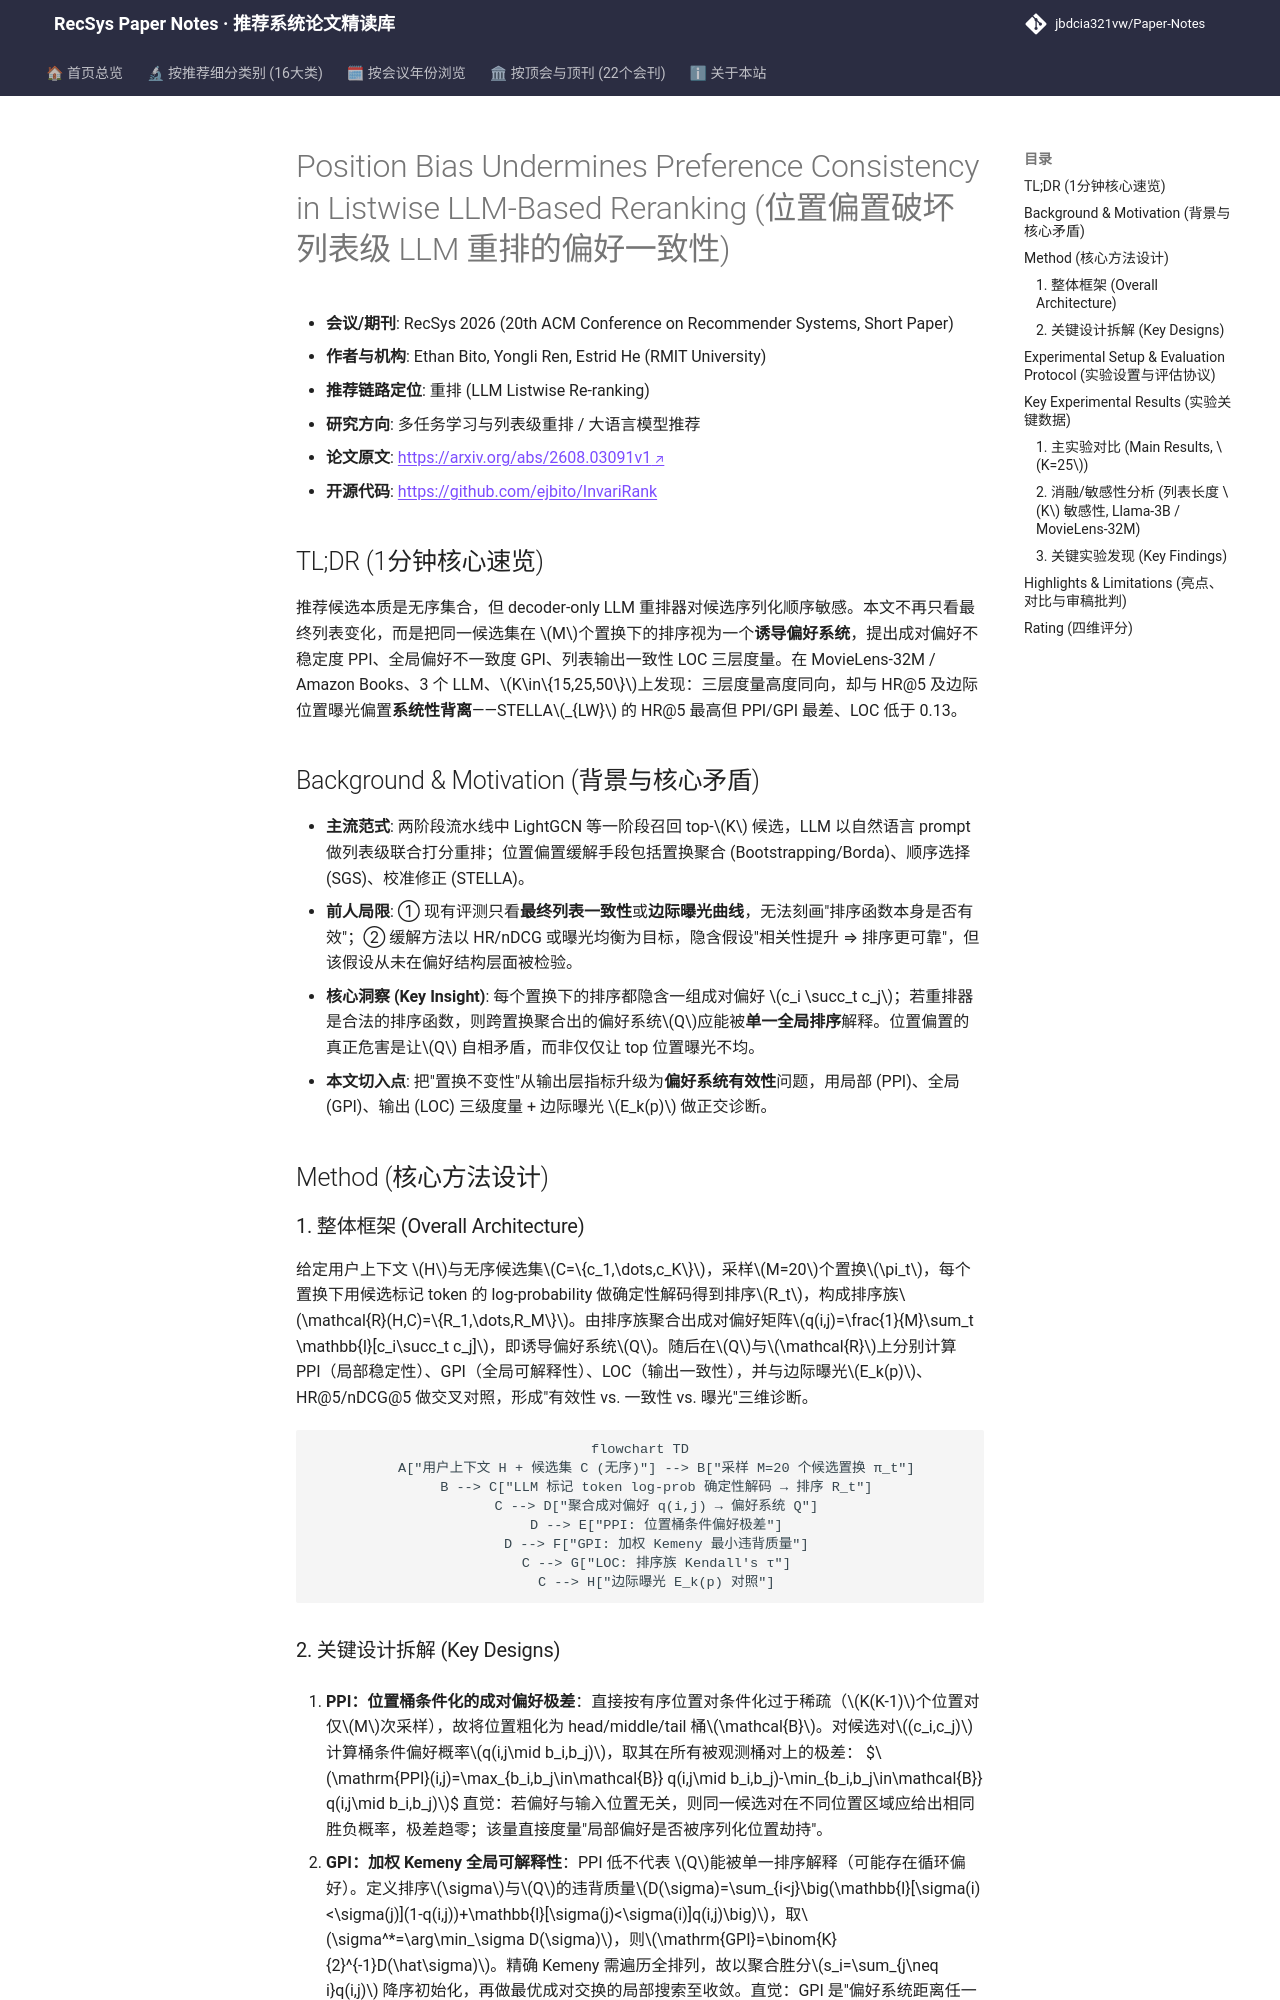

repository: jbdcia321vw/Paper-Notes · page: venues/RecSys/2026/multi_task_reranking/position_bias_undermines_preference_consistency_in_listwise_llm_based_reran/index.html · generator: mkdocs

---
title: "[Paper Note] Position Bias Undermines Preference Consistency in Listwise LLM-Based Reranking"
description: "[RecSys 2026][多任务学习与列表级重排] 将 LLM 列表重排的候选置换视为诱导偏好系统，提出 PPI/GPI/LOC 三层一致性度量，揭示有效性、曝光均衡与置换一致性三者可背离。"
tags:
  - RecSys 2026
  - 多任务学习与列表级重排
  - 重排
  - 位置偏置
  - 置换一致性
  - LLM 列表重排
date: 2026-11-13
venue: RecSys
year: 2026
paper_url: "https://arxiv.org/abs/2608.03091v1"
code_url: "https://github.com/ejbito/InvariRank"
categories:
  - multi_task_reranking
  - llm_rec
---

# Position Bias Undermines Preference Consistency in Listwise LLM-Based Reranking (位置偏置破坏列表级 LLM 重排的偏好一致性)

- **会议/期刊**: RecSys 2026 (20th ACM Conference on Recommender Systems, Short Paper)
- **作者与机构**: Ethan Bito, Yongli Ren, Estrid He (RMIT University)
- **推荐链路定位**: 重排 (LLM Listwise Re-ranking)
- **研究方向**: 多任务学习与列表级重排 / 大语言模型推荐
- **论文原文**: [https://arxiv.org/abs/2608.03091v1](https://arxiv.org/abs/2608.03091v1)
- **开源代码**: [https://github.com/ejbito/InvariRank](https://github.com/ejbito/InvariRank)

## TL;DR (1分钟核心速览)

推荐候选本质是无序集合，但 decoder-only LLM 重排器对候选序列化顺序敏感。本文不再只看最终列表变化，而是把同一候选集在 $M$个置换下的排序视为一个**诱导偏好系统**，提出成对偏好不稳定度 PPI、全局偏好不一致度 GPI、列表输出一致性 LOC 三层度量。在 MovieLens-32M / Amazon Books、3 个 LLM、$K\in\{15,25,50\}$上发现：三层度量高度同向，却与 HR@5 及边际位置曝光偏置**系统性背离**——STELLA$_{LW}$ 的 HR@5 最高但 PPI/GPI 最差、LOC 低于 0.13。

## Background & Motivation (背景与核心矛盾)

- **主流范式**: 两阶段流水线中 LightGCN 等一阶段召回 top-$K$ 候选，LLM 以自然语言 prompt 做列表级联合打分重排；位置偏置缓解手段包括置换聚合 (Bootstrapping/Borda)、顺序选择 (SGS)、校准修正 (STELLA)。
- **前人局限**: ① 现有评测只看**最终列表一致性**或**边际曝光曲线**，无法刻画"排序函数本身是否有效"；② 缓解方法以 HR/nDCG 或曝光均衡为目标，隐含假设"相关性提升 ⇒ 排序更可靠"，但该假设从未在偏好结构层面被检验。
- **核心洞察 (Key Insight)**: 每个置换下的排序都隐含一组成对偏好 $c_i \succ_t c_j$；若重排器是合法的排序函数，则跨置换聚合出的偏好系统$Q$应能被**单一全局排序**解释。位置偏置的真正危害是让$Q$ 自相矛盾，而非仅仅让 top 位置曝光不均。
- **本文切入点**: 把"置换不变性"从输出层指标升级为**偏好系统有效性**问题，用局部 (PPI)、全局 (GPI)、输出 (LOC) 三级度量 + 边际曝光 $E_k(p)$ 做正交诊断。

## Method (核心方法设计)

### 1. 整体框架 (Overall Architecture)

给定用户上下文 $H$与无序候选集$C=\{c_1,\dots,c_K\}$，采样$M=20$个置换$\pi_t$，每个置换下用候选标记 token 的 log-probability 做确定性解码得到排序$R_t$，构成排序族$\mathcal{R}(H,C)=\{R_1,\dots,R_M\}$。由排序族聚合出成对偏好矩阵$q(i,j)=\frac{1}{M}\sum_t \mathbb{I}[c_i\succ_t c_j]$，即诱导偏好系统$Q$。随后在$Q$与$\mathcal{R}$上分别计算 PPI（局部稳定性）、GPI（全局可解释性）、LOC（输出一致性），并与边际曝光$E_k(p)$、HR@5/nDCG@5 做交叉对照，形成"有效性 vs. 一致性 vs. 曝光"三维诊断。

```mermaid
flowchart TD
    A["用户上下文 H + 候选集 C (无序)"] --> B["采样 M=20 个候选置换 π_t"]
    B --> C["LLM 标记 token log-prob 确定性解码 → 排序 R_t"]
    C --> D["聚合成对偏好 q(i,j) → 偏好系统 Q"]
    D --> E["PPI: 位置桶条件偏好极差"]
    D --> F["GPI: 加权 Kemeny 最小违背质量"]
    C --> G["LOC: 排序族 Kendall's τ"]
    C --> H["边际曝光 E_k(p) 对照"]
```
